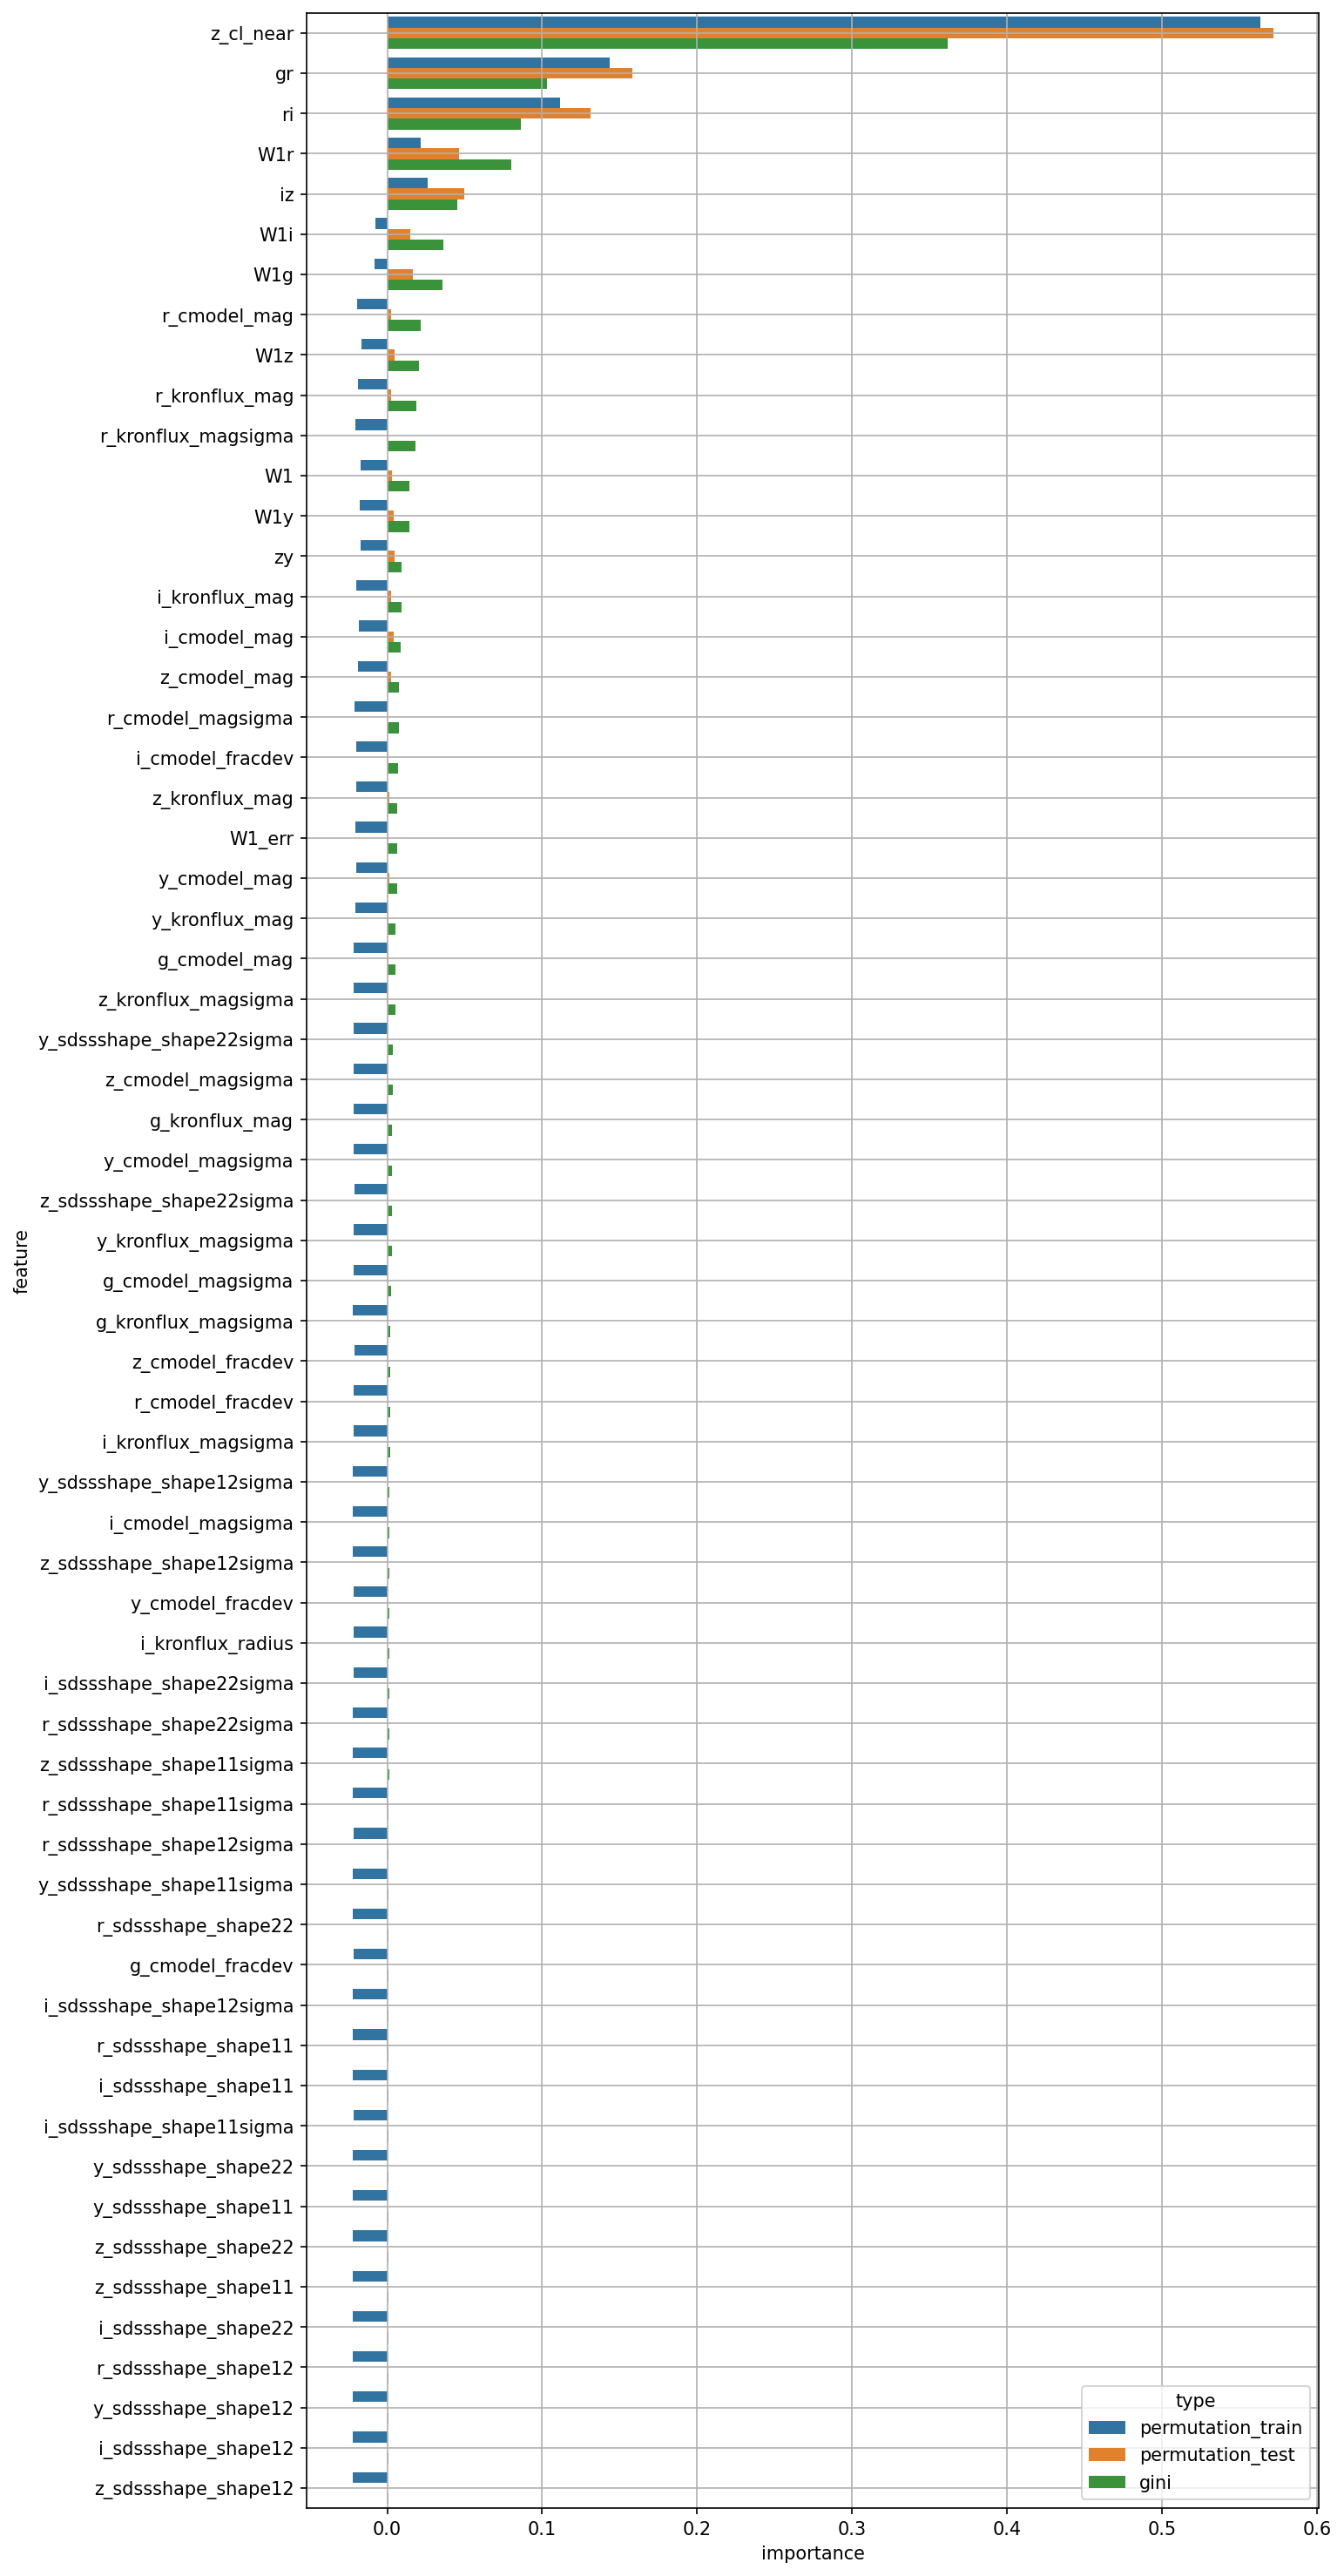

The table this chart was drawn from, first rows:
feature, permutation_train, permutation_test, gini
W1, -0.01739, 0.002902, 0.01454
W1_err, -0.0203, 0.0007427, 0.006464
g_cmodel_mag, -0.02154, 0.0006252, 0.00507
r_cmodel_mag, -0.0193, 0.002752, 0.02161
i_cmodel_mag, -0.01847, 0.00394, 0.008911
z_cmodel_mag, -0.01877, 0.002274, 0.007735
y_cmodel_mag, -0.02002, 0.001437, 0.006219
g_cmodel_magsigma, -0.02168, 8.50020786294925e-05, 0.002446
r_cmodel_magsigma, -0.02125, 0.0005153, 0.007667
i_cmodel_magsigma, -0.02207, 0.0001006, 0.001522
z_cmodel_magsigma, -0.02168, 4.314456174325798e-06, 0.003384
y_cmodel_magsigma, -0.02178, 2.55121266350411e-05, 0.003149
g_cmodel_fracdev, -0.02181, 0.0001634, 0.001035
r_cmodel_fracdev, -0.02139, 0.0002734, 0.002039
i_cmodel_fracdev, -0.02017, 0.0006989, 0.006876
z_cmodel_fracdev, -0.02136, 0.0002444, 0.002045
y_cmodel_fracdev, -0.02193, 0.0001738, 0.001341
g_kronflux_mag, -0.02184, 0.0001785, 0.003351
r_kronflux_mag, -0.01896, 0.002401, 0.01878
i_kronflux_mag, -0.01981, 0.002392, 0.009007
z_kronflux_mag, -0.01986, 0.001399, 0.006721
y_kronflux_mag, -0.02062, 0.0007233, 0.005518
g_kronflux_magsigma, -0.02195, 0.0001203, 0.002212
r_kronflux_magsigma, -0.02057, 0.001059, 0.01839
i_kronflux_magsigma, -0.02185, 9.029475165267531e-05, 0.001874
z_kronflux_magsigma, -0.02137, -4.109556411824311e-05, 0.005066
y_kronflux_magsigma, -0.02175, 3.3780814023831596e-06, 0.002918
i_kronflux_radius, -0.02186, 2.682360638384118e-06, 0.001237
r_sdssshape_shape11, -0.02196, -1.2799285922349135e-05, 0.001009
i_sdssshape_shape11, -0.0221, 5.9575987971793865e-06, 0.001005
z_sdssshape_shape11, -0.02201, 6.227187746232765e-06, 0.000951
y_sdssshape_shape11, -0.02202, 1.4655311101896551e-05, 0.0009544
r_sdssshape_shape12, -0.02235, -9.159409772308003e-06, 0.0009326
i_sdssshape_shape12, -0.02196, -1.1154403847024597e-05, 0.000889
z_sdssshape_shape12, -0.02214, -9.124855514852648e-06, 0.0008884
y_sdssshape_shape12, -0.02207, 2.9327815378454858e-06, 0.0009258
r_sdssshape_shape22, -0.02203, 7.974771612173637e-05, 0.001056
i_sdssshape_shape22, -0.02198, 6.738435493669481e-05, 0.0009469
z_sdssshape_shape22, -0.02197, -3.6828826524004654e-06, 0.0009529
y_sdssshape_shape22, -0.02213, 4.7832629408328664e-05, 0.0009723
r_sdssshape_shape11sigma, -0.02224, -4.254426418381918e-05, 0.001088
i_sdssshape_shape11sigma, -0.02184, 7.099028696699872e-05, 0.0009899
z_sdssshape_shape11sigma, -0.02195, 8.825394262301778e-05, 0.001127
y_sdssshape_shape11sigma, -0.02198, 7.963003480193631e-05, 0.001058
r_sdssshape_shape12sigma, -0.02174, 2.2833952840750626e-06, 0.001076
i_sdssshape_shape12sigma, -0.02227, 8.49946887621078e-05, 0.001015
z_sdssshape_shape12sigma, -0.02194, 3.4165930755003515e-05, 0.001521
y_sdssshape_shape12sigma, -0.02204, 6.077816558547333e-05, 0.001622
r_sdssshape_shape22sigma, -0.02214, 4.893200853173241e-06, 0.001153
i_sdssshape_shape22sigma, -0.02168, 0.0001483, 0.001203
z_sdssshape_shape22sigma, -0.02107, 0.0002765, 0.002952
y_sdssshape_shape22sigma, -0.02145, 0.000212, 0.003519
gr, 0.1438, 0.158, 0.1033
ri, 0.1114, 0.1312, 0.08646
iz, 0.02597, 0.04995, 0.04536
zy, -0.01738, 0.004773, 0.00946
W1g, -0.007928, 0.01668, 0.03593
W1r, 0.0215, 0.04649, 0.07986
W1i, -0.007769, 0.01489, 0.03628
W1z, -0.01681, 0.005045, 0.02045
... 2 more rows
